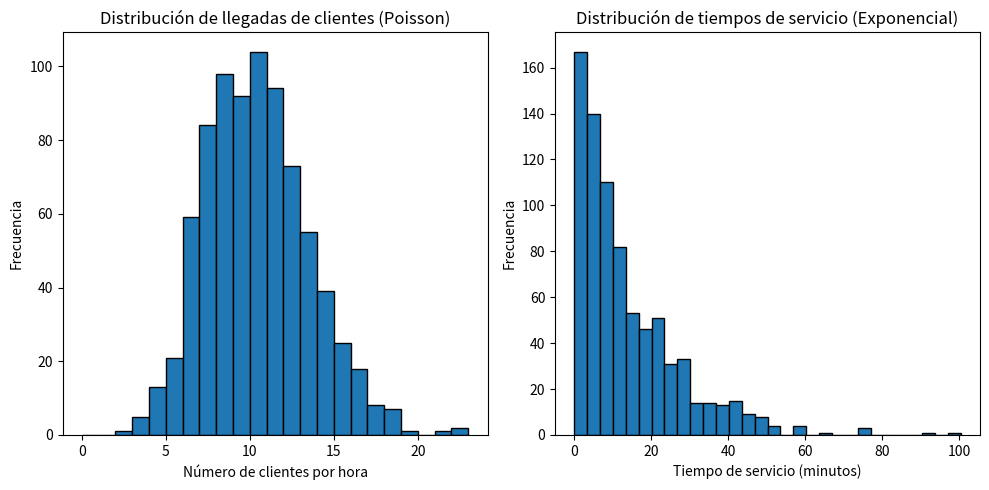

This chart was generated by the following Python code:
import numpy as np
import matplotlib.pyplot as plt
import math


lambda_llegadas = 10  
tiempo_servicio_promedio = 15  
lambda_servicio = 1 / tiempo_servicio_promedio  


def poisson_inverse_transform(lambda_poisson, U):
    F_k = 0  
    k = 0
    while True:
        F_k += (lambda_poisson ** k) * math.exp(-lambda_poisson) / math.factorial(k)
        if U <= F_k:
            return k
        k += 1

def exponencial_inverse_transform(lambda_servicio, U):
    return -math.log(1 - U) / lambda_servicio


num_horas = 8
num_simulaciones = 100 
llegadas_simuladas = []
servicios_simulados = []


for _ in range(num_horas):
    U_llegadas = np.random.uniform(0, 1, num_simulaciones)
    llegadas_hora = [poisson_inverse_transform(lambda_llegadas, u) for u in U_llegadas]
    llegadas_simuladas.extend(llegadas_hora)
    
   
    U_servicio = np.random.uniform(0, 1, len(llegadas_hora))
    tiempos_servicio = [exponencial_inverse_transform(lambda_servicio, u) for u in U_servicio]
    servicios_simulados.extend(tiempos_servicio)


print("Llegadas simuladas por hora:")
print(llegadas_simuladas)
print("Tiempos de servicio (en minutos) simulados:")
print(servicios_simulados)


plt.figure(figsize=(10, 5))


plt.subplot(1, 2, 1)
plt.hist(llegadas_simuladas, bins=range(0, max(llegadas_simuladas)+1), edgecolor='black')
plt.title("Distribución de llegadas de clientes (Poisson)")
plt.xlabel("Número de clientes por hora")
plt.ylabel("Frecuencia")


plt.subplot(1, 2, 2)
plt.hist(servicios_simulados, bins=30, edgecolor='black')
plt.title("Distribución de tiempos de servicio (Exponencial)")
plt.xlabel("Tiempo de servicio (minutos)")
plt.ylabel("Frecuencia")

plt.tight_layout()
plt.show()